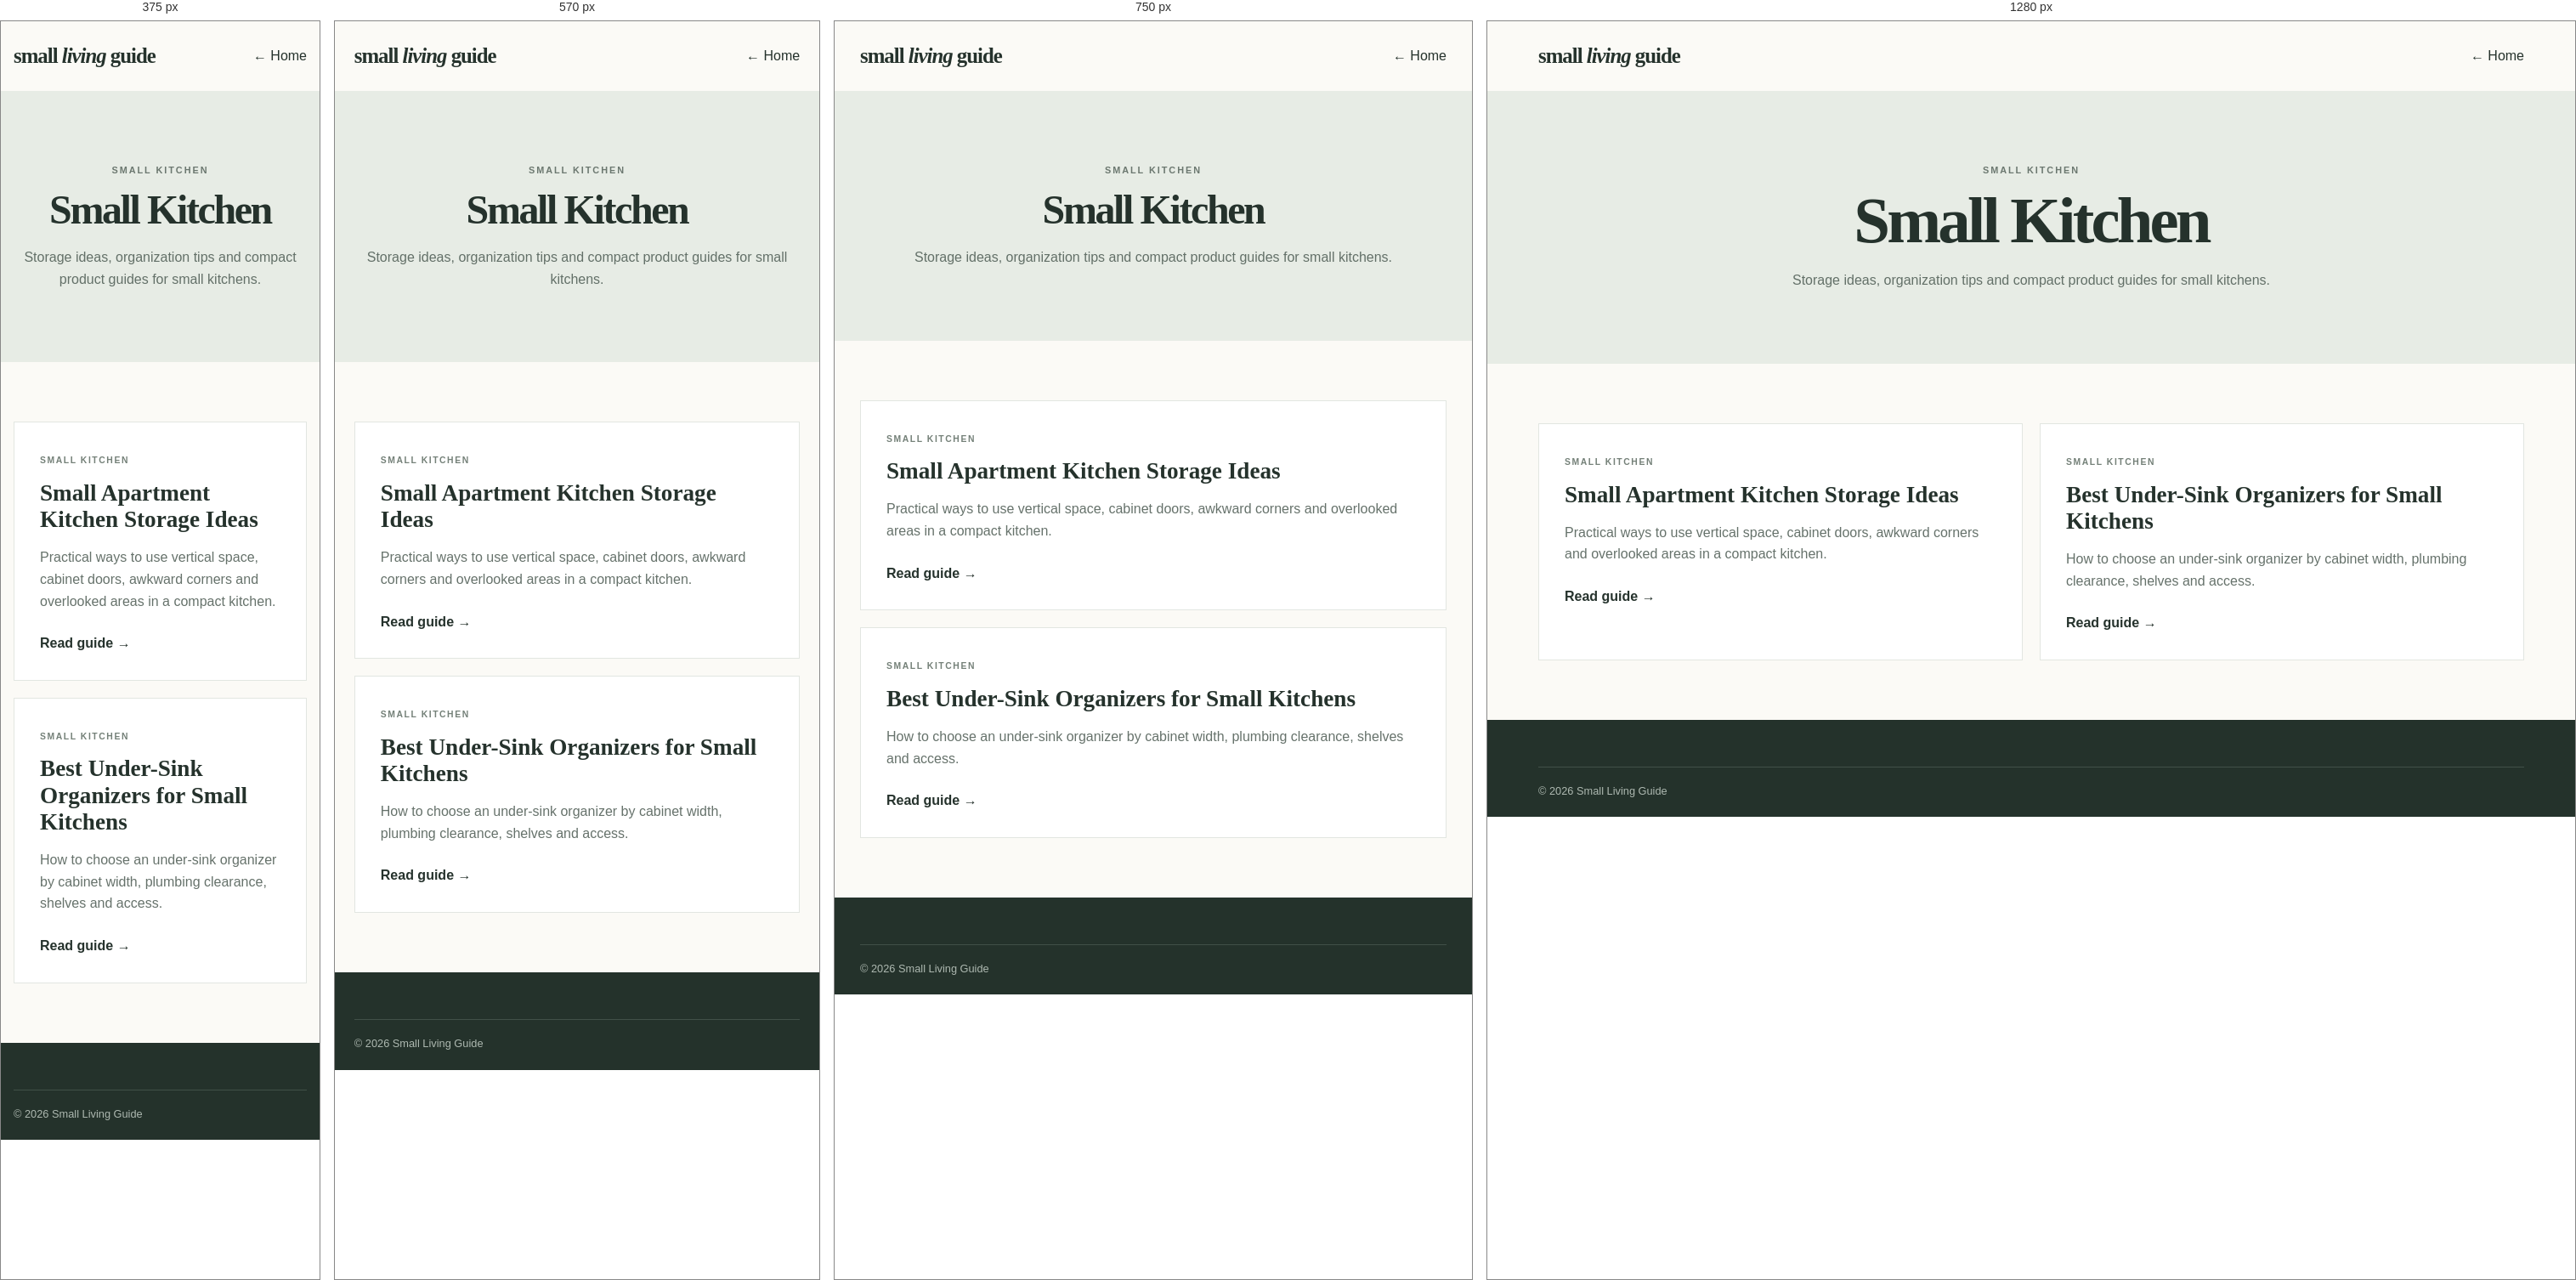
Rendered at 375 px, 570 px, 750 px and 1280 px, left to right.

<!-- file: small-kitchen.html -->
<!doctype html><html lang="en"><head><meta charset="utf-8"><meta name="viewport" content="width=device-width,initial-scale=1"><title>Small Kitchen | Small Living Guide</title><meta name="description" content="Storage ideas, organization tips and compact product guides for small kitchens."><link rel="stylesheet" href="../assets/style.css"></head><body><header><div class="navwrap"><a class="logo" href="../index.html">small <b>living</b> guide</a><a href="../index.html">← Home</a></div></header><main><section class="cathead"><p class="kicker">SMALL KITCHEN</p><h1>Small Kitchen</h1><p>Storage ideas, organization tips and compact product guides for small kitchens.</p></section><section class="catgrid"><a class="catarticle" href="../articles/small-apartment-kitchen-storage.html"><span>SMALL KITCHEN</span><h3>Small Apartment Kitchen Storage Ideas</h3><p>Practical ways to use vertical space, cabinet doors, awkward corners and overlooked areas in a compact kitchen.</p><b>Read guide →</b></a><a class="catarticle" href="../articles/under-sink-organizers.html"><span>SMALL KITCHEN</span><h3>Best Under-Sink Organizers for Small Kitchens</h3><p>How to choose an under-sink organizer by cabinet width, plumbing clearance, shelves and access.</p><b>Read guide →</b></a></section></main><footer><div class="copyright">© 2026 Small Living Guide</div></footer></body></html>

/* @media block from style.css */
@media(max-width:850px){.navwrap nav{display:none}.menubtn{display:block}.hero-inner,.feature,.products{grid-template-columns:1fr}.hero-visual{min-height:430px}.hero-inner{min-height:auto}.roomgrid{grid-template-columns:repeat(2,1fr)}.cards{grid-template-columns:1fr}.products{gap:35px}.footgrid{grid-template-columns:1fr 1fr}}

/* @media block from style.css */
@media(max-width:520px){.hero h1{font-size:3.6rem}.hero-visual{min-height:340px}.intro,.section{padding:60px 0}.roomgrid{grid-template-columns:1fr}.feature-copy{padding:40px 25px}.feature-copy h2,.products h2,.newsletter h2{font-size:2.35rem}.footgrid{grid-template-columns:1fr}.newsletter form{display:block}.newsletter input,.newsletter button{width:100%;height:48px}.newsletter button{margin-top:6px}}

/* @media block from style.css */
@media(max-width:800px){.article-hero{grid-template-columns:1fr;padding:60px 0}.article-art{min-height:260px}.catgrid{grid-template-columns:1fr}}

/* @media block from style.css */
@media(max-width:800px){.article-photo{max-height:360px;object-fit:cover}}

/* @media block from style.css */
@media(max-width:700px){.guide-grid{grid-template-columns:1fr}}

/* @media block from style.css */
@media(max-width:900px){.product-grid{grid-template-columns:1fr 1fr}}

/* @media block from style.css */
@media(max-width:620px){.product-grid{grid-template-columns:1fr}}